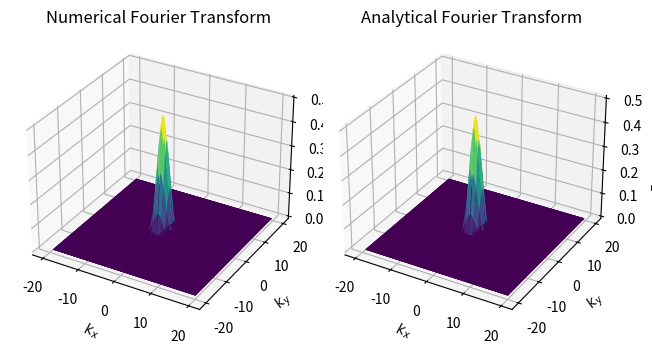

The matplotlib source for this figure:
"""
    This code uses numpy.fft.fft2() to calculate the fourier
    transform of a 2D gaussian function and plot the result
    obtained along with the analytically obtained fourier
    transformed function.
"""

import numpy as np
import matplotlib.pyplot as plt
from mpl_toolkits.mplot3d import Axes3D

j = complex(0, 1)


# Define the Gaussian function
def gaussian(x, y):
    return np.exp(-(x**2 + y**2))


# Defining the range of x and y values and creating a grid
xmin = -20.0
xmax = 20.0
n = 256
dx = (xmax - xmin) / n
dy = dx
x = np.linspace(xmin, xmax, n)
y = np.linspace(xmin, xmax, n)  # x and y have the same range from (-20,20)
X, Y = np.meshgrid(x, y)

# Computing the Gaussian function values on the grid
f = gaussian(X, Y)


# Analytical Fourier Transform of Gaussian
def gaussian_FT(kx, ky):
    return np.exp(-(kx**2 + ky**2) / 4) / 2


# Defining the range of kx and ky values
kx = np.fft.fftfreq(n, d=dx) * 2 * np.pi
ky = np.fft.fftfreq(n, d=dy) * 2 * np.pi
KX, KY = np.meshgrid(kx, ky)  # Creating grid in fourier space

# Calculating the proper factor to calculate the fourier transform from DFT obtained
factor = np.real(dx*dy * 1 / (2 * np.pi)) * np.exp(- j * (kx + ky) * xmin)  # Since xmin and ymin is same
F = np.fft.fft2(f) * factor  # Computing the Fourier transform using numpy.fft.fft2

# Computing the analytical Fourier transform of the Gaussian function
F_analytical = gaussian_FT(KX, KY)

# Plotting the result
fig = plt.figure()
ax1 = fig.add_subplot(121, projection='3d')
ax1.plot_surface(KX, KY, np.abs(F), cmap='viridis')
ax1.set_title('Numerical Fourier Transform')
ax1.set_xlabel('$k_x$')
ax1.set_ylabel('$k_y$')
ax1.set_zlabel('F($k_x$,$k_y$)')

ax2 = fig.add_subplot(122, projection='3d')
ax2.plot_surface(KX, KY, np.abs(F_analytical), cmap='viridis')
ax2.set_title('Analytical Fourier Transform')
ax2.set_xlabel('$k_x$')
ax2.set_ylabel('$k_y$')
ax2.set_zlabel('F_analytical')

plt.tight_layout()
plt.show()
